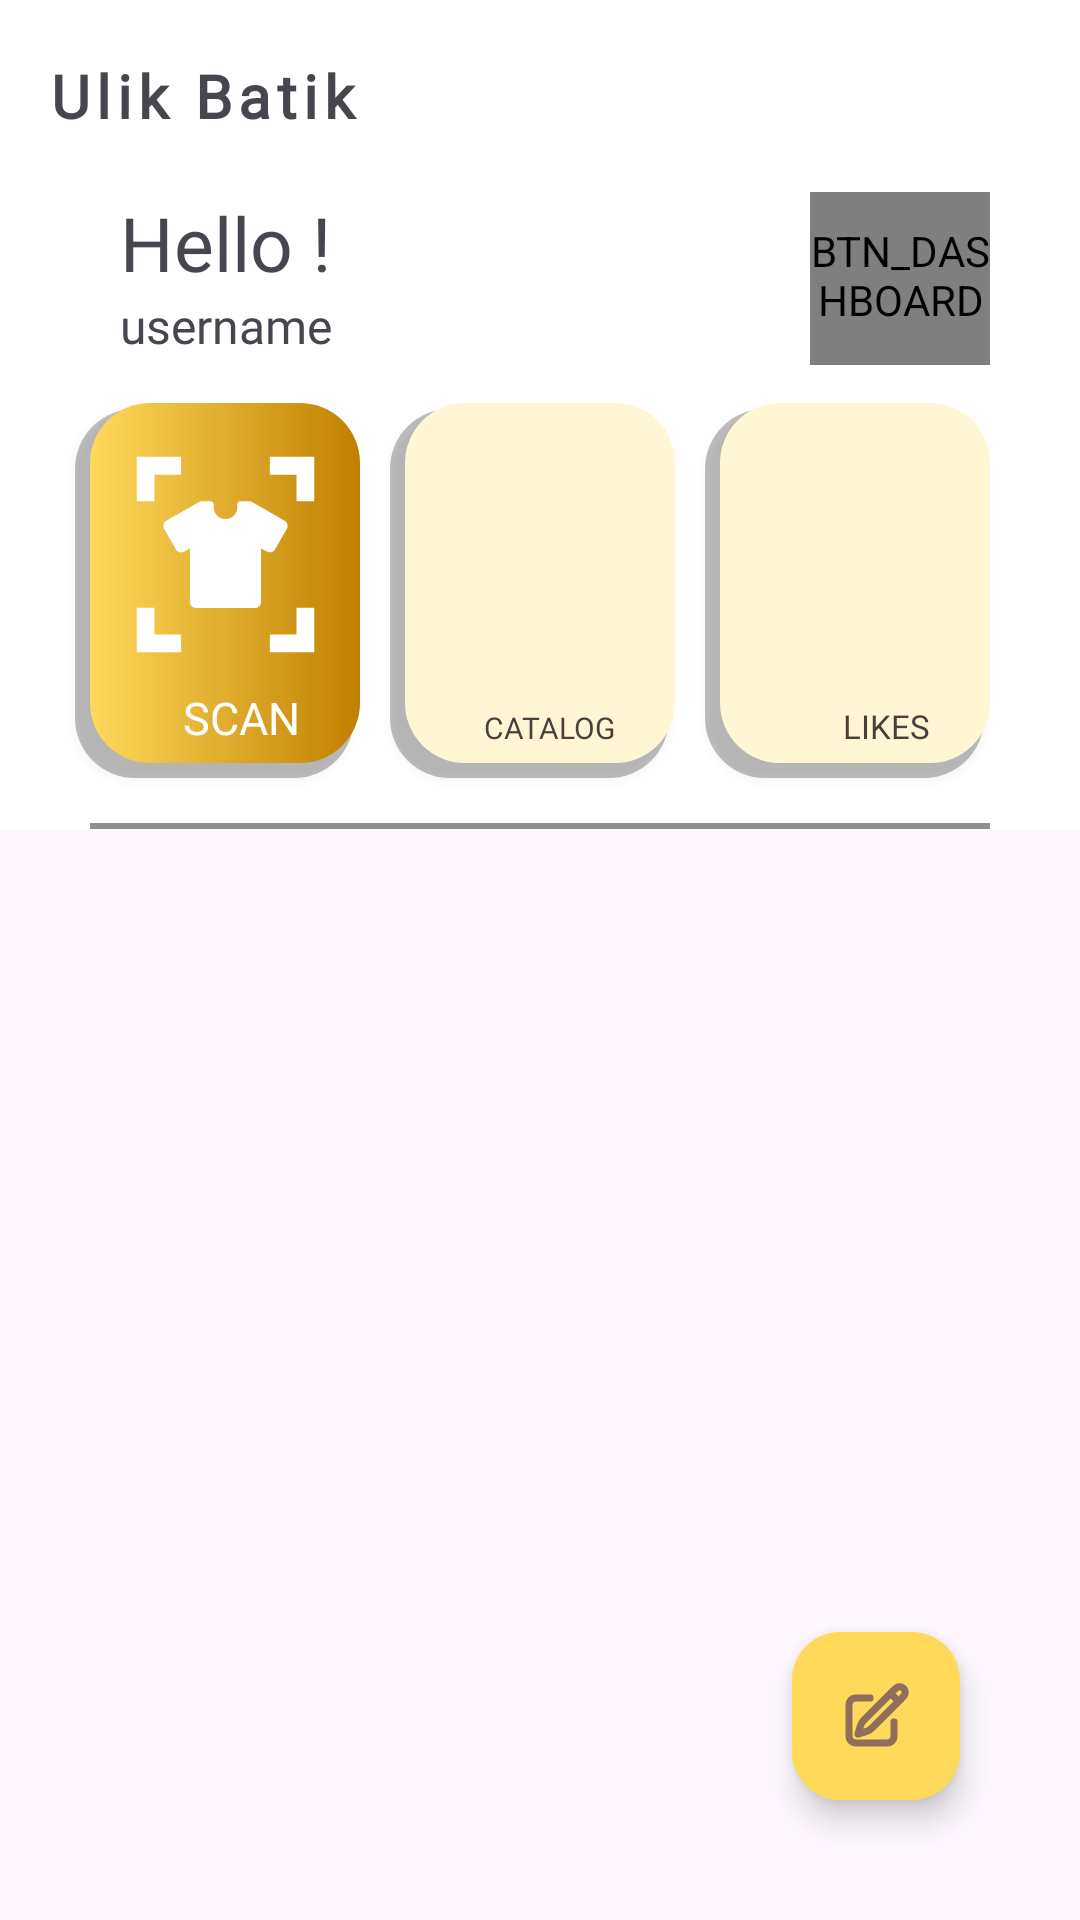

Write the Android layout XML for this screen, with the resource values it uses.
<!-- AndroidManifest.xml: application theme Theme.UlikBatik -->
<!-- res/layout/content_dashboard.xml -->
<?xml version="1.0" encoding="utf-8"?>
<androidx.coordinatorlayout.widget.CoordinatorLayout xmlns:android="http://schemas.android.com/apk/res/android"
    xmlns:app="http://schemas.android.com/apk/res-auto"
    xmlns:tools="http://schemas.android.com/tools"
    android:layout_width="match_parent"
    android:layout_height="match_parent">

    <com.google.android.material.appbar.AppBarLayout
        android:id="@+id/app_bar"
        android:layout_width="match_parent"
        android:layout_height="wrap_content"
        android:backgroundTint="@color/white"
        app:layout_constraintTop_toTopOf="parent">

        <com.google.android.material.appbar.CollapsingToolbarLayout
            android:id="@+id/layout_toolbar"
            android:layout_width="match_parent"
            android:layout_height="wrap_content"
            app:layout_scrollFlags="scroll|exitUntilCollapsed|enterAlwaysCollapsed">

            <androidx.constraintlayout.widget.ConstraintLayout
                android:layout_width="wrap_content"
                android:layout_height="wrap_content">

                <de.hdodenhof.circleimageview.CircleImageView
                    android:id="@+id/profileBtn"
                    android:layout_width="60dp"
                    android:layout_height="60dp"
                    android:background="@drawable/ic_profile"
                    android:contentDescription="@string/btn_dashboard"
                    app:layout_constraintBottom_toBottomOf="@id/usernameTv"
                    app:layout_constraintEnd_toEndOf="@id/divider"
                    app:layout_constraintTop_toTopOf="@id/helloTv" />

                <TextView
                    android:id="@+id/helloTv"
                    android:layout_width="wrap_content"
                    android:layout_height="wrap_content"
                    android:layout_marginStart="10dp"
                    android:layout_marginTop="?attr/actionBarSize"
                    android:fontFamily="@font/poppins_bold"
                    android:text="@string/drawer_hello"
                    android:textSize="25sp"
                    app:layout_constraintBottom_toTopOf="@id/usernameTv"
                    app:layout_constraintStart_toStartOf="@id/divider"
                    app:layout_constraintTop_toTopOf="parent" />

                <TextView
                    android:id="@+id/usernameTv"
                    android:layout_width="0dp"
                    android:layout_height="wrap_content"
                    android:layout_marginStart="10dp"
                    android:layout_marginEnd="20dp"
                    android:ellipsize="end"
                    android:fontFamily="@font/poppins"
                    android:text="@string/username"
                    android:textSize="16sp"
                    app:layout_constraintEnd_toStartOf="@id/profileBtn"
                    app:layout_constraintStart_toStartOf="@id/divider"
                    app:layout_constraintTop_toBottomOf="@id/helloTv" />

                <androidx.appcompat.widget.AppCompatButton
                    android:id="@+id/scanBtn"
                    android:layout_width="100dp"
                    android:layout_height="130dp"
                    android:layout_marginTop="10dp"
                    android:background="@drawable/button_menu_scan"
                    android:drawableTop="@drawable/ic_scan"
                    android:fontFamily="@font/poppins_bold"
                    android:gravity="bottom"
                    android:paddingTop="20dp"
                    android:paddingBottom="10dp"
                    android:text="@string/dashboard_scan"
                    android:textAlignment="textEnd"
                    android:textColor="@color/white"
                    android:textSize="15sp"
                    app:layout_constraintEnd_toStartOf="@id/catalogBtn"
                    app:layout_constraintStart_toStartOf="@id/divider"
                    app:layout_constraintTop_toBottomOf="@id/usernameTv"
                    tools:ignore="RtlCompat" />

                <androidx.appcompat.widget.AppCompatButton
                    android:id="@+id/catalogBtn"
                    android:layout_width="100dp"
                    android:layout_height="130dp"
                    android:layout_marginHorizontal="5dp"
                    android:background="@drawable/button_menu_general"
                    android:fontFamily="@font/poppins_bold"
                    android:gravity="bottom"
                    android:paddingBottom="10dp"
                    android:text="@string/dashboard_catalog"
                    android:textAlignment="textEnd"
                    android:textColor="@color/primaryBrown"
                    android:textSize="10sp"
                    app:layout_constraintEnd_toStartOf="@id/likesBtn"
                    app:layout_constraintStart_toEndOf="@id/scanBtn"
                    app:layout_constraintTop_toTopOf="@id/scanBtn"
                    tools:ignore="RtlCompat,SmallSp" />

                <androidx.appcompat.widget.AppCompatButton
                    android:id="@+id/likesBtn"
                    android:layout_width="100dp"
                    android:layout_height="130dp"
                    android:background="@drawable/button_menu_general"
                    android:fontFamily="@font/poppins_bold"
                    android:gravity="bottom"
                    android:paddingBottom="10dp"
                    android:text="@string/dashboard_likes"
                    android:textAlignment="textEnd"
                    android:textColor="@color/primaryBrown"
                    android:textSize="11sp"
                    app:layout_constraintEnd_toEndOf="@id/divider"
                    app:layout_constraintStart_toEndOf="@id/catalogBtn"
                    app:layout_constraintTop_toTopOf="@id/catalogBtn"
                    tools:ignore="RtlCompat" />

                <View
                    android:id="@+id/divider"
                    android:layout_width="match_parent"
                    android:layout_height="2dp"
                    android:layout_marginStart="30dp"
                    android:layout_marginTop="15dp"
                    android:layout_marginEnd="30dp"
                    android:background="@color/grey"
                    app:layout_constraintEnd_toEndOf="parent"
                    app:layout_constraintStart_toStartOf="parent"
                    app:layout_constraintTop_toBottomOf="@id/catalogBtn" />

                <TextView
                    android:id="@+id/fypTitle"
                    android:layout_width="wrap_content"
                    android:layout_height="wrap_content"
                    android:fontFamily="@font/poppins_bold"
                    android:text="@string/fyp"
                    android:layout_marginTop="10dp"
                    android:visibility="gone"
                    app:layout_constraintStart_toStartOf="@id/divider"
                    app:layout_constraintTop_toBottomOf="@id/divider"/>

                <androidx.recyclerview.widget.RecyclerView
                    android:id="@+id/rvRecommend"
                    android:layout_width="match_parent"
                    android:layout_height="wrap_content"
                    android:orientation="horizontal"
                    android:layout_marginHorizontal="10dp"
                    android:layout_marginBottom="10dp"
                    android:visibility="gone"
                    app:layoutManager="androidx.recyclerview.widget.LinearLayoutManager"
                    tools:listitem="@layout/item_recommendation"
                    app:layout_constraintStart_toStartOf="@id/divider"
                    app:layout_constraintEnd_toEndOf="@id/divider"
                    app:layout_constraintTop_toBottomOf="@id/fypTitle"/>

                <View
                    android:id="@+id/divider2"
                    android:layout_width="match_parent"
                    android:layout_height="2dp"
                    android:layout_marginStart="30dp"
                    android:layout_marginEnd="30dp"
                    android:background="@color/grey"
                    android:visibility="gone"
                    app:layout_constraintEnd_toEndOf="parent"
                    app:layout_constraintStart_toStartOf="parent"
                    app:layout_constraintTop_toBottomOf="@id/rvRecommend" />

            </androidx.constraintlayout.widget.ConstraintLayout>

            <androidx.appcompat.widget.Toolbar
                android:id="@+id/toolbar"
                android:layout_width="match_parent"
                android:layout_height="?attr/actionBarSize"
                android:background="@color/white"
                app:layout_collapseMode="pin"
                app:navigationIcon="@drawable/ic_menu">

                <TextView
                    android:id="@+id/appname"
                    android:layout_width="wrap_content"
                    android:layout_height="wrap_content"
                    android:fontFamily="@font/gfs_didot"
                    android:letterSpacing="0.1"
                    android:text="@string/app_name2"
                    android:textSize="20sp"
                    android:textStyle="bold" />
            </androidx.appcompat.widget.Toolbar>

        </com.google.android.material.appbar.CollapsingToolbarLayout>
    </com.google.android.material.appbar.AppBarLayout>

    <androidx.recyclerview.widget.RecyclerView
        android:id="@+id/rvPost"
        android:layout_width="match_parent"
        android:layout_height="wrap_content"
        android:contentDescription="@string/rv_post_description"
        app:layout_behavior="@string/appbar_scrolling_view_behavior"
        app:layout_constraintEnd_toEndOf="parent"
        app:layout_constraintStart_toStartOf="parent"
        app:layout_constraintTop_toBottomOf="@id/divider"
        tools:listitem="@layout/item_post" />

    <com.google.android.material.floatingactionbutton.ExtendedFloatingActionButton
        android:id="@+id/scrollUpFab"
        android:layout_width="wrap_content"
        android:layout_height="wrap_content"
        android:layout_gravity="top|center"
        android:layout_marginTop="70dp"
        android:backgroundTint="@color/primaryYellow"
        android:fontFamily="@font/poppins"
        android:text="@string/scroll_up_button"
        android:visibility="invisible"
        app:icon="@drawable/ic_top"
        app:iconSize="20dp"
        app:layout_constraintEnd_toEndOf="parent"
        app:layout_constraintStart_toStartOf="parent"
        app:layout_constraintTop_toTopOf="@+id/nestedScrollView"
        tools:visibility="visible" />

    <com.google.android.material.floatingactionbutton.FloatingActionButton
        android:id="@+id/dashboardFab"
        android:layout_width="wrap_content"
        android:layout_height="wrap_content"
        android:layout_gravity="bottom|end"
        android:layout_margin="40dp"
        android:backgroundTint="@color/primaryYellow"
        android:contentDescription="@string/btn_dashboard"
        android:src="@drawable/ic_add_post"
        app:layout_constraintBottom_toBottomOf="parent"
        app:layout_constraintEnd_toEndOf="parent" />

    <com.google.android.material.progressindicator.CircularProgressIndicator
        android:id="@+id/progressBar"
        android:layout_width="wrap_content"
        android:layout_height="wrap_content"
        android:layout_gravity="center"
        android:indeterminate="true"
        android:visibility="gone"
        app:layout_constraintBottom_toBottomOf="parent"
        app:layout_constraintEnd_toEndOf="parent"
        app:layout_constraintStart_toStartOf="parent"
        app:layout_constraintTop_toTopOf="parent"
        tools:visibility="visible" />
</androidx.coordinatorlayout.widget.CoordinatorLayout>
<!-- res/layout/item_recommendation.xml (included above) -->
<?xml version="1.0" encoding="utf-8"?>
<androidx.constraintlayout.widget.ConstraintLayout xmlns:android="http://schemas.android.com/apk/res/android"
    xmlns:app="http://schemas.android.com/apk/res-auto"
    xmlns:tools="http://schemas.android.com/tools"
    android:id="@+id/itemRecomendation"
    android:layout_margin="10dp"
    android:layout_width="wrap_content"
    android:layout_height="wrap_content">

    <androidx.cardview.widget.CardView
        android:layout_width="200dp"
        android:layout_height="100dp"
        app:cardCornerRadius="10dp"
        android:backgroundTint="@color/whiteGrey"
        app:layout_constraintEnd_toEndOf="parent"
        app:layout_constraintStart_toStartOf="parent"
        app:layout_constraintTop_toTopOf="parent">

        <ImageView
            android:id="@+id/imageView"
            android:layout_width="match_parent"
            android:layout_height="match_parent"
            android:scaleType="centerCrop"
            tools:src="@tools:sample/avatars"/>

        <de.hdodenhof.circleimageview.CircleImageView
            android:id="@+id/imageIcon"
            android:layout_width="25dp"
            android:layout_height="25dp"
            android:contentDescription="@string/img_icon_description"
            android:src="@drawable/ic_profile_fill"
            android:layout_gravity="bottom"
            android:layout_margin="10dp"/>

    </androidx.cardview.widget.CardView>

</androidx.constraintlayout.widget.ConstraintLayout>
<!-- res/layout/item_post.xml (included above) -->
<?xml version="1.0" encoding="utf-8"?>
<androidx.constraintlayout.widget.ConstraintLayout xmlns:android="http://schemas.android.com/apk/res/android"
    xmlns:app="http://schemas.android.com/apk/res-auto"
    xmlns:tools="http://schemas.android.com/tools"
    android:id="@+id/itemPost"
    android:layout_margin="10dp"
    android:layout_width="match_parent"
    android:layout_height="wrap_content">

    <View
        android:id="@+id/container"
        android:layout_width="match_parent"
        android:layout_height="200dp"
        android:background="@drawable/container_post"
        app:layout_constraintStart_toStartOf="parent"
        app:layout_constraintEnd_toEndOf="parent"
        app:layout_constraintTop_toTopOf="parent"
        app:layout_constraintBottom_toBottomOf="parent"/>

    <com.google.android.material.imageview.ShapeableImageView
        android:id="@+id/image_post"
        android:layout_width="match_parent"
        android:layout_height="150dp"
        android:layout_margin="4dp"
        app:shapeAppearanceOverlay="@style/RoundedTopCorner"
        android:scaleType="centerCrop"
        tools:src="@tools:sample/avatars"
        app:layout_constraintEnd_toEndOf="parent"
        app:layout_constraintStart_toStartOf="parent"
        app:layout_constraintTop_toTopOf="parent" />
    
    <de.hdodenhof.circleimageview.CircleImageView
        android:id="@+id/imageIcon"
        android:layout_width="25dp"
        android:layout_height="25dp"
        android:contentDescription="@string/img_icon_description"
        android:src="@drawable/ic_profile_fill"
        android:layout_marginStart="20dp"
        app:layout_constraintStart_toStartOf="parent"
        app:layout_constraintBottom_toBottomOf="parent"
        app:layout_constraintTop_toBottomOf="@id/image_post"/>

    <TextView
        android:id="@+id/usernameTv"
        android:layout_width="wrap_content"
        android:layout_height="wrap_content"
        android:text="@string/username"
        android:fontFamily="@font/poppins"
        android:layout_marginStart="10dp"
        app:layout_constraintStart_toEndOf="@id/imageIcon"
        app:layout_constraintBottom_toBottomOf="parent"
        app:layout_constraintTop_toBottomOf="@id/image_post"/>

</androidx.constraintlayout.widget.ConstraintLayout>
<!-- resources referenced by this layout -->
<resources>
  <color name="grey">#8F8F8F</color>
  <color name="primaryBrown">#4C3D3D</color>
  <color name="primaryYellow">#FFD95A</color>
  <color name="white">#FFFFFFFF</color>
  <color name="whiteGrey">#EEEEEE</color>
  <!-- drawable ic_add_post (drawable) -->
  <vector xmlns:android="http://schemas.android.com/apk/res/android"
      android:width="30dp"
      android:height="30dp"
      android:viewportWidth="30"
      android:viewportHeight="30">
    <path
        android:pathData="M21.077,5.609L23.186,3.499C23.626,3.059 24.222,2.812 24.844,2.812C25.465,2.812 26.062,3.059 26.501,3.499C26.941,3.938 27.188,4.535 27.188,5.156C27.188,5.778 26.941,6.374 26.501,6.814L13.227,20.087C12.567,20.748 11.752,21.233 10.856,21.5L7.5,22.5L8.5,19.144C8.767,18.248 9.252,17.433 9.913,16.772L21.077,5.609ZM21.077,5.609L24.375,8.906M22.5,17.5V23.437C22.5,24.183 22.204,24.899 21.676,25.426C21.149,25.954 20.433,26.25 19.688,26.25H6.563C5.817,26.25 5.101,25.954 4.574,25.426C4.046,24.899 3.75,24.183 3.75,23.437V10.312C3.75,9.567 4.046,8.851 4.574,8.324C5.101,7.796 5.817,7.5 6.563,7.5H12.5"
        android:strokeAlpha="0.5"
        android:strokeLineJoin="round"
        android:strokeWidth="3"
        android:fillColor="#00000000"
        android:strokeColor="@color/black"
        android:strokeLineCap="round"/>
  </vector>
  <!-- drawable ic_profile_fill (drawable) -->
  <vector xmlns:android="http://schemas.android.com/apk/res/android"
      android:width="32dp"
      android:height="32dp"
      android:viewportWidth="32"
      android:viewportHeight="32">
    <path
        android:pathData="M16,16m-16,0a16,16 0,1 1,32 0a16,16 0,1 1,-32 0"
        android:fillColor="#404040"/>
    <path
        android:pathData="M23.919,24.865V22.973C23.919,21.969 23.52,21.007 22.811,20.298C22.101,19.588 21.139,19.189 20.135,19.189H12.568C11.564,19.189 10.602,19.588 9.892,20.298C9.182,21.007 8.784,21.969 8.784,22.973V24.865"
        android:strokeLineJoin="round"
        android:strokeWidth="2"
        android:fillColor="#00000000"
        android:strokeColor="#ffffff"
        android:strokeLineCap="round"/>
    <path
        android:pathData="M16.351,15.406C18.441,15.406 20.135,13.711 20.135,11.622C20.135,9.532 18.441,7.838 16.351,7.838C14.262,7.838 12.568,9.532 12.568,11.622C12.568,13.711 14.262,15.406 16.351,15.406Z"
        android:strokeLineJoin="round"
        android:strokeWidth="2"
        android:fillColor="#00000000"
        android:strokeColor="#ffffff"
        android:strokeLineCap="round"/>
  </vector>
  <!-- drawable ic_top (drawable) -->
  <vector xmlns:android="http://schemas.android.com/apk/res/android"
      android:width="12dp"
      android:height="12dp"
      android:viewportWidth="12"
      android:viewportHeight="12">
    <path
        android:pathData="M4.125,3.375L6,1.5M6,1.5L7.875,3.375M6,1.5V10.5"
        android:strokeLineJoin="round"
        android:strokeWidth="1.5"
        android:fillColor="#00000000"
        android:strokeColor="#000000"
        android:strokeLineCap="round"/>
  </vector>
  <string name="app_name2">Ulik Batik</string>
  <string name="btn_dashboard">BTN_DASHBOARD</string>
  <string name="dashboard_catalog" translatable="false">CATALOG</string>
  <string name="dashboard_likes" translatable="false">LIKES</string>
  <string name="dashboard_scan" translatable="false">SCAN</string>
  <string name="drawer_hello">Hello !</string>
  <string name="fyp">You might like this</string>
  <string name="img_icon_description">IMG_ICON</string>
  <string name="rv_post_description">RV_POST</string>
  <string name="scroll_up_button">Scroll Up</string>
  <string name="username" translatable="false">username</string>
  <style name="RoundedTopCorner">
          <item name="cornerFamily">rounded</item>
          <item name="cornerSizeTopLeft">20dp</item>
          <item name="cornerSizeTopRight">20dp</item>
      </style>
  <style name="Theme.UlikBatik" parent="Base.Theme.UlikBatik" />
  <color name="black">#FF000000</color>
  <style name="Base.Theme.UlikBatik" parent="Theme.Material3.DayNight.NoActionBar">
          
          
      </style>
</resources>
